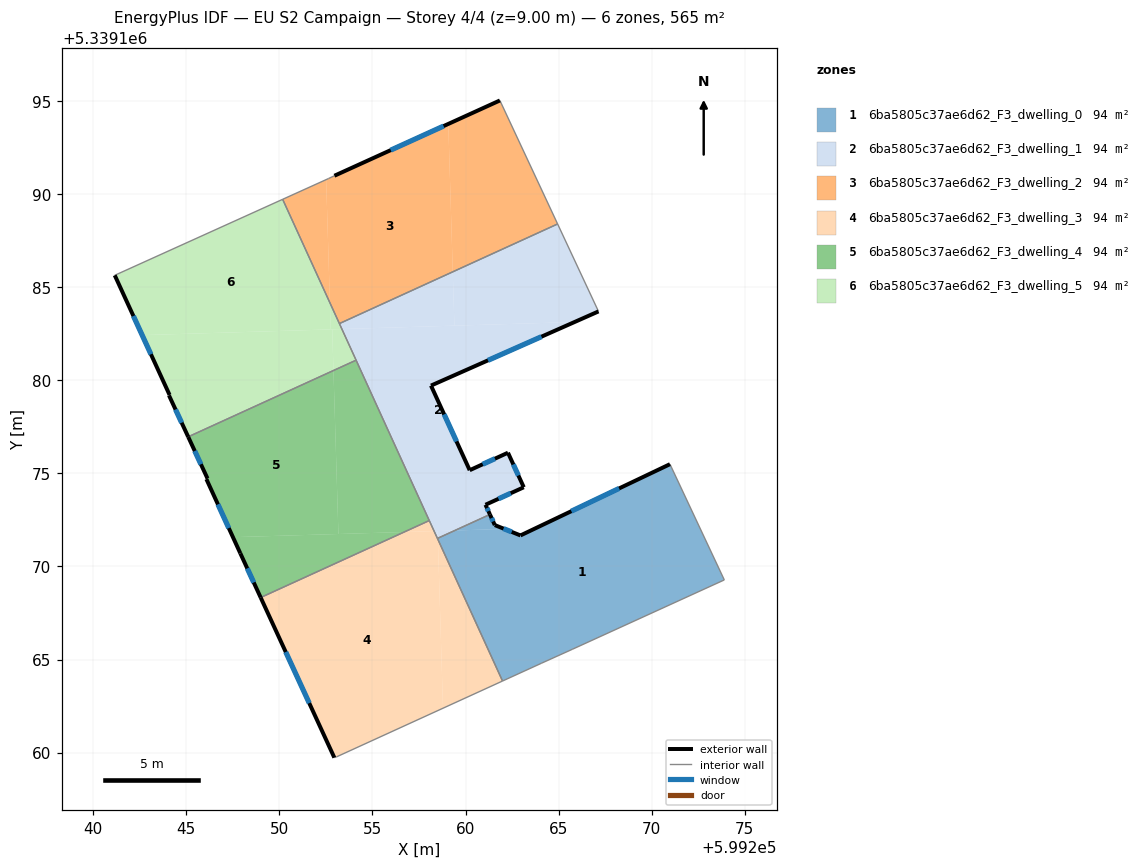
=== STOREY PLAN SPEC (per zone: floor XY polygon, exterior-wall plan segments, windows/doors) ===
zone 1: 6ba5805c37ae6d62_F3_dwelling_0  (94.2 m²)
  floor: (599270.98, 5339175.49) (599273.90, 5339169.28) (599265.73, 5339165.54) (599264.09, 5339164.80) (599261.99, 5339163.84) (599258.51, 5339171.45) (599258.51, 5339171.51) (599259.42, 5339171.93) (599262.09, 5339172.01) (599262.95, 5339171.67)
  floor: (599261.57, 5339172.22) (599262.09, 5339172.01) (599259.42, 5339171.93) (599261.31, 5339172.79)
  exterior wall: (599261.57, 5339172.22) – (599261.31, 5339172.79)  [0.6 m]
    window: (599261.48, 5339172.42) – (599261.40, 5339172.60)  [0.2 m²]
  exterior wall: (599262.95, 5339171.67) – (599261.57, 5339172.22)  [1.5 m]
    window: (599262.48, 5339171.85) – (599262.04, 5339172.03)  [0.5 m²]
  exterior wall: (599270.98, 5339175.49) – (599262.95, 5339171.67)  [8.9 m]
    window: (599268.25, 5339174.19) – (599265.68, 5339172.97)  [2.7 m²]
  interior walls: 6
zone 2: 6ba5805c37ae6d62_F3_dwelling_1  (94.2 m²)
  floor: (599265.85, 5339183.13) (599258.14, 5339179.71) (599260.22, 5339175.17) (599262.28, 5339176.11) (599263.13, 5339174.25) (599261.07, 5339173.31) (599261.31, 5339172.79) (599259.42, 5339171.93) (599258.31, 5339171.90) (599253.36, 5339182.75)
  floor: (599264.94, 5339188.40) (599267.14, 5339183.70) (599265.85, 5339183.13) (599259.40, 5339182.93) (599259.31, 5339185.83)
  floor: (599259.42, 5339171.93) (599258.51, 5339171.51) (599258.50, 5339171.90)
  floor: (599258.50, 5339171.90) (599258.51, 5339171.51) (599258.49, 5339171.50) (599258.31, 5339171.90)
  floor: (599259.31, 5339185.83) (599259.40, 5339182.93) (599253.36, 5339182.75) (599253.22, 5339183.05)
  exterior wall: (599258.14, 5339179.71) – (599267.14, 5339183.70)  [9.8 m]
    window: (599261.20, 5339181.07) – (599264.08, 5339182.34)  [3.0 m²]
  exterior wall: (599260.22, 5339175.17) – (599258.14, 5339179.71)  [5.0 m]
    window: (599259.51, 5339176.72) – (599258.85, 5339178.17)  [1.5 m²]
  exterior wall: (599262.28, 5339176.11) – (599260.22, 5339175.17)  [2.3 m]
    window: (599261.58, 5339175.79) – (599260.92, 5339175.49)  [0.7 m²]
  exterior wall: (599263.13, 5339174.25) – (599262.28, 5339176.11)  [2.0 m]
    window: (599262.84, 5339174.88) – (599262.57, 5339175.48)  [0.6 m²]
  exterior wall: (599261.07, 5339173.31) – (599263.13, 5339174.25)  [2.3 m]
    window: (599261.77, 5339173.63) – (599262.43, 5339173.93)  [0.7 m²]
  exterior wall: (599261.31, 5339172.79) – (599261.07, 5339173.31)  [0.6 m]
    window: (599261.23, 5339172.97) – (599261.15, 5339173.14)  [0.2 m²]
  interior walls: 6
zone 3: 6ba5805c37ae6d62_F3_dwelling_2  (94.2 m²)
  floor: (599261.84, 5339195.03) (599264.94, 5339188.40) (599259.31, 5339185.83) (599259.07, 5339193.77)
  floor: (599259.07, 5339193.77) (599259.31, 5339185.83) (599253.22, 5339183.05) (599252.71, 5339184.16) (599252.51, 5339190.78) (599252.63, 5339190.83) (599252.95, 5339190.99)
  floor: (599252.51, 5339190.78) (599252.71, 5339184.16) (599250.17, 5339189.72)
  exterior wall: (599261.84, 5339195.03) – (599252.95, 5339190.99)  [9.8 m]
    window: (599258.82, 5339193.66) – (599255.98, 5339192.36)  [3.0 m²]
  interior walls: 5
zone 4: 6ba5805c37ae6d62_F3_dwelling_3  (94.2 m²)
  floor: (599258.31, 5339171.90) (599258.51, 5339171.45) (599258.79, 5339162.38) (599253.07, 5339159.77) (599252.95, 5339159.73) (599248.99, 5339168.33) (599256.71, 5339171.85)
  floor: (599258.51, 5339171.45) (599261.99, 5339163.84) (599258.79, 5339162.38)
  floor: (599258.05, 5339172.46) (599258.31, 5339171.90) (599256.71, 5339171.85)
  exterior wall: (599248.99, 5339168.33) – (599252.95, 5339159.73)  [9.5 m]
    window: (599250.34, 5339165.40) – (599251.60, 5339162.66)  [2.9 m²]
  interior walls: 5
zone 5: 6ba5805c37ae6d62_F3_dwelling_4  (94.2 m²)
  floor: (599254.12, 5339181.08) (599258.05, 5339172.46) (599256.70, 5339171.85) (599253.17, 5339171.74) (599252.90, 5339180.53)
  floor: (599252.90, 5339180.53) (599253.17, 5339171.74) (599247.50, 5339171.57) (599246.08, 5339174.69) (599246.14, 5339174.73) (599245.10, 5339176.96)
  floor: (599256.71, 5339171.85) (599248.99, 5339168.33) (599247.90, 5339170.70) (599247.50, 5339171.57)
  exterior wall: (599245.10, 5339176.96) – (599246.14, 5339174.73)  [2.5 m]
    window: (599245.45, 5339176.20) – (599245.78, 5339175.49)  [0.8 m²]
  exterior wall: (599247.90, 5339170.70) – (599248.99, 5339168.33)  [2.6 m]
    window: (599248.27, 5339169.89) – (599248.62, 5339169.14)  [0.8 m²]
  exterior wall: (599246.08, 5339174.69) – (599247.90, 5339170.70)  [4.4 m]
    window: (599246.70, 5339173.33) – (599247.28, 5339172.06)  [1.3 m²]
  exterior wall: (599246.14, 5339174.73) – (599246.08, 5339174.69)  [0.1 m]
  interior walls: 3
zone 6: 6ba5805c37ae6d62_F3_dwelling_5  (94.2 m²)
  floor: (599250.17, 5339189.72) (599252.71, 5339184.16) (599252.76, 5339182.73) (599242.63, 5339182.43) (599241.15, 5339185.64)
  floor: (599252.84, 5339182.74) (599252.90, 5339180.53) (599245.10, 5339176.96) (599244.07, 5339179.19) (599244.10, 5339179.21) (599242.63, 5339182.43)
  floor: (599252.71, 5339184.16) (599253.36, 5339182.75) (599252.76, 5339182.73)
  floor: (599253.36, 5339182.75) (599254.12, 5339181.08) (599252.90, 5339180.53) (599252.84, 5339182.74)
  exterior wall: (599244.07, 5339179.19) – (599245.10, 5339176.96)  [2.5 m]
    window: (599244.42, 5339178.43) – (599244.75, 5339177.72)  [0.8 m²]
  exterior wall: (599244.10, 5339179.21) – (599244.07, 5339179.19)  [0.0 m]
  exterior wall: (599241.15, 5339185.64) – (599244.10, 5339179.21)  [7.1 m]
    window: (599242.16, 5339183.45) – (599243.10, 5339181.40)  [2.2 m²]
  interior walls: 4

=== DERIVED (storey summary) ===
Building: EU S2 Campaign
Storey: 4 of 4  (floor level z = 9.00 m)
Storey gross floor area: 565.4 m²
Zones on this storey: 6
  - 6ba5805c37ae6d62_F3_dwelling_0: floor 94.2 m²; exterior wall 11.0 m (33.0 m²); 3 window(s) 3.4 m²; WWR 10.2%
  - 6ba5805c37ae6d62_F3_dwelling_1: floor 94.2 m²; exterior wall 22.0 m (65.9 m²); 6 window(s) 6.7 m²; WWR 10.2%
  - 6ba5805c37ae6d62_F3_dwelling_2: floor 94.2 m²; exterior wall 9.8 m (29.3 m²); 1 window(s) 3.0 m²; WWR 10.2%
  - 6ba5805c37ae6d62_F3_dwelling_3: floor 94.2 m²; exterior wall 9.5 m (28.4 m²); 1 window(s) 2.9 m²; WWR 10.2%
  - 6ba5805c37ae6d62_F3_dwelling_4: floor 94.2 m²; exterior wall 9.5 m (28.6 m²); 3 window(s) 2.9 m²; WWR 10.1%
  - 6ba5805c37ae6d62_F3_dwelling_5: floor 94.2 m²; exterior wall 9.6 m (28.7 m²); 2 window(s) 2.9 m²; WWR 10.2%
Zone adjacency (shared interzone walls):
  - 6ba5805c37ae6d62_F3_dwelling_0 ↔ 6ba5805c37ae6d62_F3_dwelling_1
  - 6ba5805c37ae6d62_F3_dwelling_0 ↔ 6ba5805c37ae6d62_F3_dwelling_3
  - 6ba5805c37ae6d62_F3_dwelling_1 ↔ 6ba5805c37ae6d62_F3_dwelling_2
  - 6ba5805c37ae6d62_F3_dwelling_1 ↔ 6ba5805c37ae6d62_F3_dwelling_3
  - 6ba5805c37ae6d62_F3_dwelling_1 ↔ 6ba5805c37ae6d62_F3_dwelling_4
  - 6ba5805c37ae6d62_F3_dwelling_1 ↔ 6ba5805c37ae6d62_F3_dwelling_5
  - 6ba5805c37ae6d62_F3_dwelling_2 ↔ 6ba5805c37ae6d62_F3_dwelling_5
  - 6ba5805c37ae6d62_F3_dwelling_3 ↔ 6ba5805c37ae6d62_F3_dwelling_4
  - 6ba5805c37ae6d62_F3_dwelling_4 ↔ 6ba5805c37ae6d62_F3_dwelling_5